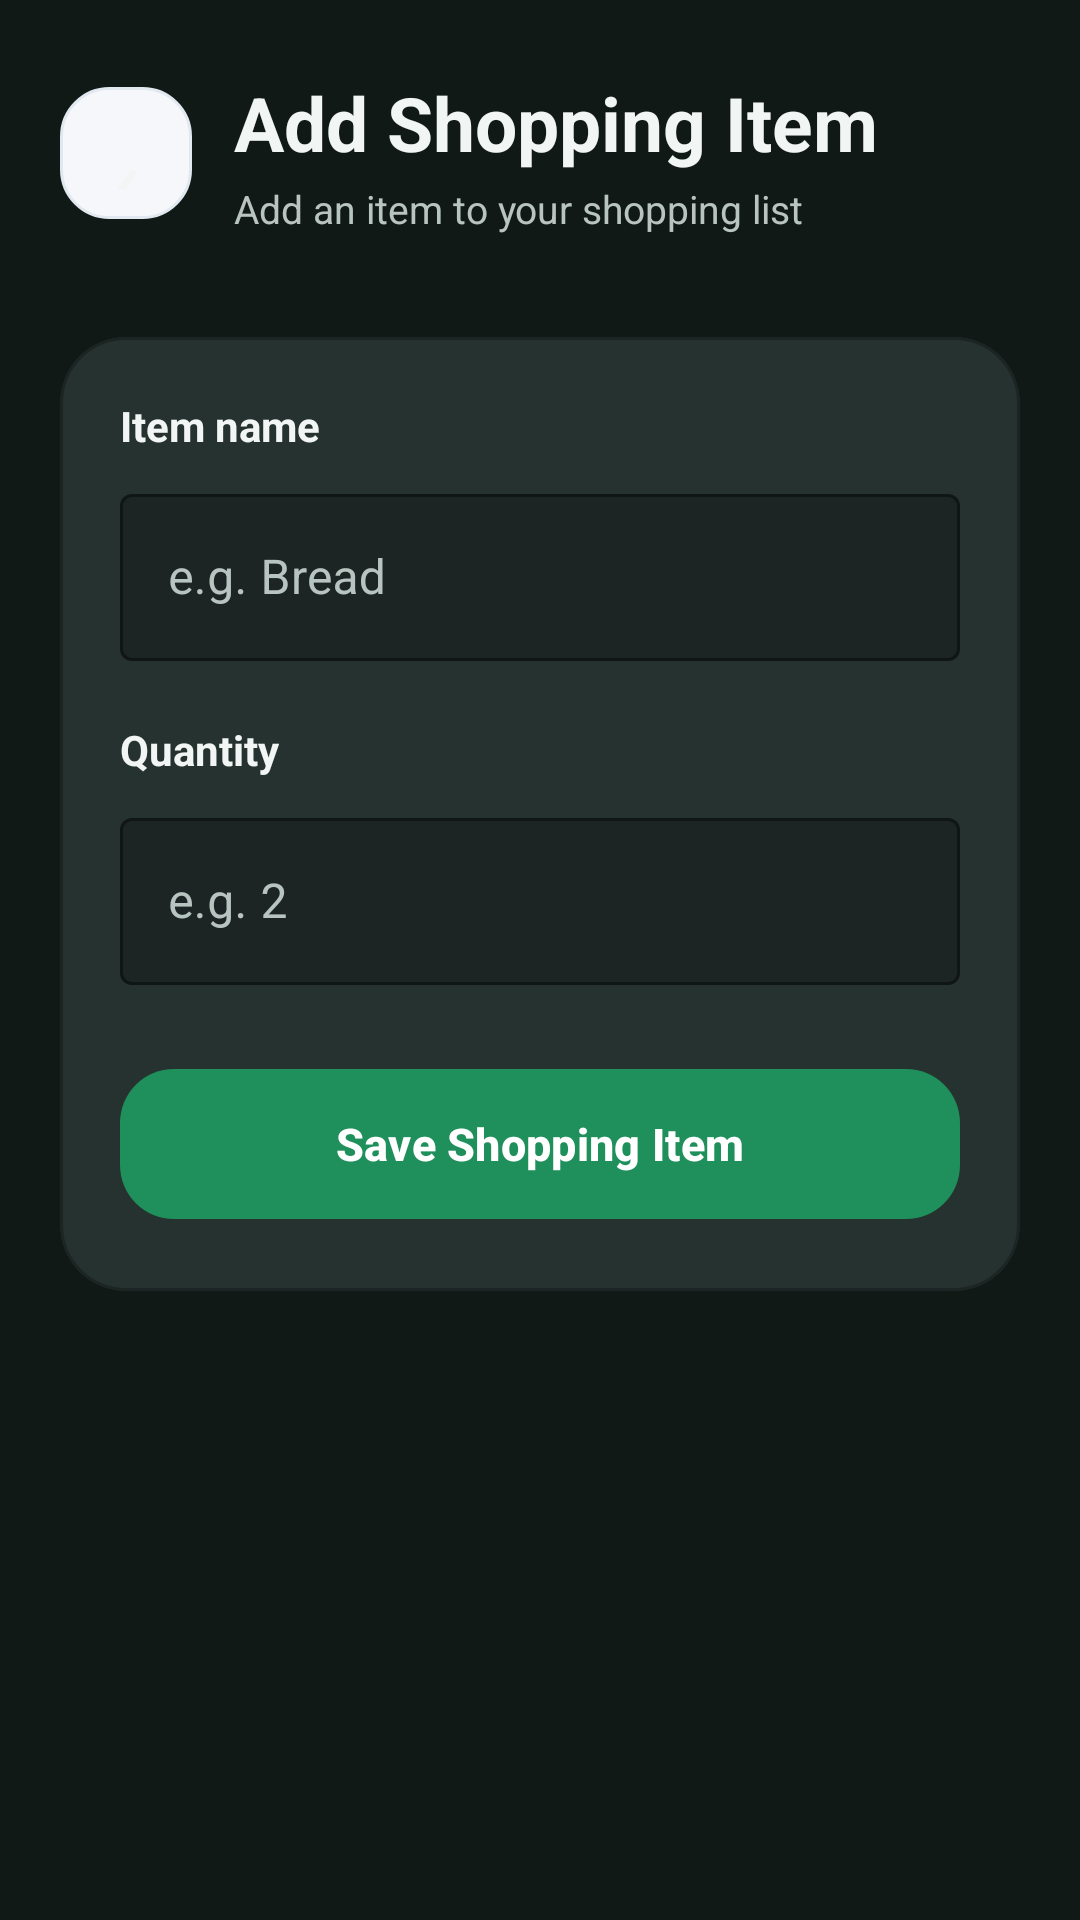

This screen was rendered from an Android layout file. Write that file and the resources it references.
<!-- AndroidManifest.xml: application theme Theme.SmartPantryManager -->
<!-- res/layout/activity_add_shopping_item.xml -->
<?xml version="1.0" encoding="utf-8"?>
<androidx.constraintlayout.widget.ConstraintLayout
    xmlns:android="http://schemas.android.com/apk/res/android"
    xmlns:app="http://schemas.android.com/apk/res-auto"
    android:layout_width="match_parent"
    android:layout_height="match_parent"
    android:background="@color/background_dark">

    
    <LinearLayout
        android:id="@+id/addShoppingHeader"
        android:layout_width="0dp"
        android:layout_height="wrap_content"
        android:gravity="center_vertical"
        android:orientation="horizontal"
        android:paddingStart="20dp"
        android:paddingTop="24dp"
        android:paddingEnd="20dp"
        android:paddingBottom="16dp"
        app:layout_constraintTop_toTopOf="parent"
        app:layout_constraintStart_toStartOf="parent"
        app:layout_constraintEnd_toEndOf="parent">

        <TextView
            android:id="@+id/backButton"
            android:layout_width="44dp"
            android:layout_height="44dp"
            android:background="@drawable/search_background"
            android:contentDescription="Go back"
            android:gravity="center"
            android:text="‹"
            android:textColor="@color/text_primary_dark"
            android:textSize="30sp" />

        <LinearLayout
            android:layout_width="0dp"
            android:layout_height="wrap_content"
            android:layout_marginStart="14dp"
            android:layout_weight="1"
            android:orientation="vertical">

            <TextView
                android:layout_width="wrap_content"
                android:layout_height="wrap_content"
                android:text="Add Shopping Item"
                android:textColor="@color/text_primary_dark"
                android:textSize="25sp"
                android:textStyle="bold" />

            <TextView
                android:layout_width="wrap_content"
                android:layout_height="wrap_content"
                android:layout_marginTop="3dp"
                android:text="Add an item to your shopping list"
                android:textColor="@color/text_secondary_dark"
                android:textSize="13sp" />

        </LinearLayout>

    </LinearLayout>

    
    <com.google.android.material.card.MaterialCardView
        android:id="@+id/shoppingFormCard"
        android:layout_width="0dp"
        android:layout_height="wrap_content"
        android:layout_marginStart="20dp"
        android:layout_marginTop="18dp"
        android:layout_marginEnd="20dp"
        app:cardBackgroundColor="@color/surface_card"
        app:cardCornerRadius="22dp"
        app:cardElevation="0dp"
        app:strokeColor="@color/surface_dark"
        app:strokeWidth="1dp"
        app:layout_constraintTop_toBottomOf="@id/addShoppingHeader"
        app:layout_constraintStart_toStartOf="parent"
        app:layout_constraintEnd_toEndOf="parent">

        <LinearLayout
            android:layout_width="match_parent"
            android:layout_height="wrap_content"
            android:orientation="vertical"
            android:padding="20dp">

            
            <TextView
                android:layout_width="wrap_content"
                android:layout_height="wrap_content"
                android:text="Item name"
                android:textColor="@color/text_primary_dark"
                android:textSize="14sp"
                android:textStyle="bold" />

            <com.google.android.material.textfield.TextInputLayout
                android:id="@+id/itemNameInputLayout"
                style="@style/Widget.MaterialComponents.TextInputLayout.OutlinedBox"
                android:layout_width="match_parent"
                android:layout_height="wrap_content"
                android:layout_marginTop="8dp"
                android:hint="e.g. Bread"
                android:textColorHint="@color/text_secondary_dark"
                app:boxBackgroundColor="@color/surface_dark"
                app:boxStrokeColor="@color/primary_green"
                app:hintTextColor="@color/text_secondary_dark">

                <com.google.android.material.textfield.TextInputEditText
                    android:id="@+id/itemNameInput"
                    android:layout_width="match_parent"
                    android:layout_height="wrap_content"
                    android:inputType="textCapSentences"
                    android:maxLines="1"
                    android:textColor="@color/text_primary_dark"
                    android:textColorHint="@color/text_secondary_dark" />

            </com.google.android.material.textfield.TextInputLayout>

            
            <TextView
                android:layout_width="wrap_content"
                android:layout_height="wrap_content"
                android:layout_marginTop="20dp"
                android:text="Quantity"
                android:textColor="@color/text_primary_dark"
                android:textSize="14sp"
                android:textStyle="bold" />

            <com.google.android.material.textfield.TextInputLayout
                android:id="@+id/quantityInputLayout"
                style="@style/Widget.MaterialComponents.TextInputLayout.OutlinedBox"
                android:layout_width="match_parent"
                android:layout_height="wrap_content"
                android:layout_marginTop="8dp"
                android:hint="e.g. 2"
                android:textColorHint="@color/text_secondary_dark"
                app:boxBackgroundColor="@color/surface_dark"
                app:boxStrokeColor="@color/primary_green"
                app:hintTextColor="@color/text_secondary_dark">

                <com.google.android.material.textfield.TextInputEditText
                    android:id="@+id/quantityInput"
                    android:layout_width="match_parent"
                    android:layout_height="wrap_content"
                    android:inputType="number"
                    android:maxLines="1"
                    android:textColor="@color/text_primary_dark"
                    android:textColorHint="@color/text_secondary_dark" />

            </com.google.android.material.textfield.TextInputLayout>

            
            <com.google.android.material.button.MaterialButton
                android:id="@+id/saveShoppingItemButton"
                android:layout_width="match_parent"
                android:layout_height="58dp"
                android:layout_marginTop="24dp"
                android:text="Save Shopping Item"
                android:textAllCaps="false"
                android:textColor="#FFFFFFFF"
                android:textSize="15sp"
                android:textStyle="bold"
                app:backgroundTint="@color/primary_green_dark"
                app:cornerRadius="18dp" />

        </LinearLayout>

    </com.google.android.material.card.MaterialCardView>

</androidx.constraintlayout.widget.ConstraintLayout>
<!-- resources referenced by this layout -->
<resources>
  <color name="background_dark">#111917</color>
  <color name="primary_green">#39D98A</color>
  <color name="primary_green_dark">#1F8F5B</color>
  <color name="surface_card">#26322F</color>
  <color name="surface_dark">#1C2523</color>
  <color name="text_primary_dark">#F1F5F3</color>
  <color name="text_secondary_dark">#B8C4BF</color>
  <!-- drawable search_background (drawable) -->
  <?xml version="1.0" encoding="utf-8"?>
  <shape xmlns:android="http://schemas.android.com/apk/res/android"
      android:shape="rectangle">
  
      <solid android:color="#F5F7FA" />
  
      <corners android:radius="16dp" />
  
      <stroke
          android:width="1dp"
          android:color="#E2E8F0" />
  
      <padding
          android:left="16dp"
          android:top="10dp"
          android:right="16dp"
          android:bottom="10dp" />
  
  </shape>
  <style name="Theme.SmartPantryManager" parent="Base.Theme.SmartPantryManager" />
  <style name="Base.Theme.SmartPantryManager" parent="Theme.Material3.Dark.NoActionBar">
  
          <item name="colorPrimary">@color/primary_green</item>
          <item name="colorOnPrimary">@color/black</item>
  
          <item name="colorSecondary">@color/primary_green_dark</item>
          <item name="colorOnSecondary">@color/text_primary_dark</item>
  
          <item name="colorSurface">@color/surface_dark</item>
          <item name="colorOnSurface">@color/text_primary_dark</item>
  
          <item name="android:windowBackground">@color/background_dark</item>
          <item name="android:colorAccent">@color/primary_green</item>
  
          <item name="android:statusBarColor">@color/background_dark</item>
          <item name="android:navigationBarColor">@color/background_dark</item>
  
          <item name="android:windowLightStatusBar">false</item>
  
      </style>
  <color name="black">#FF000000</color>
</resources>
